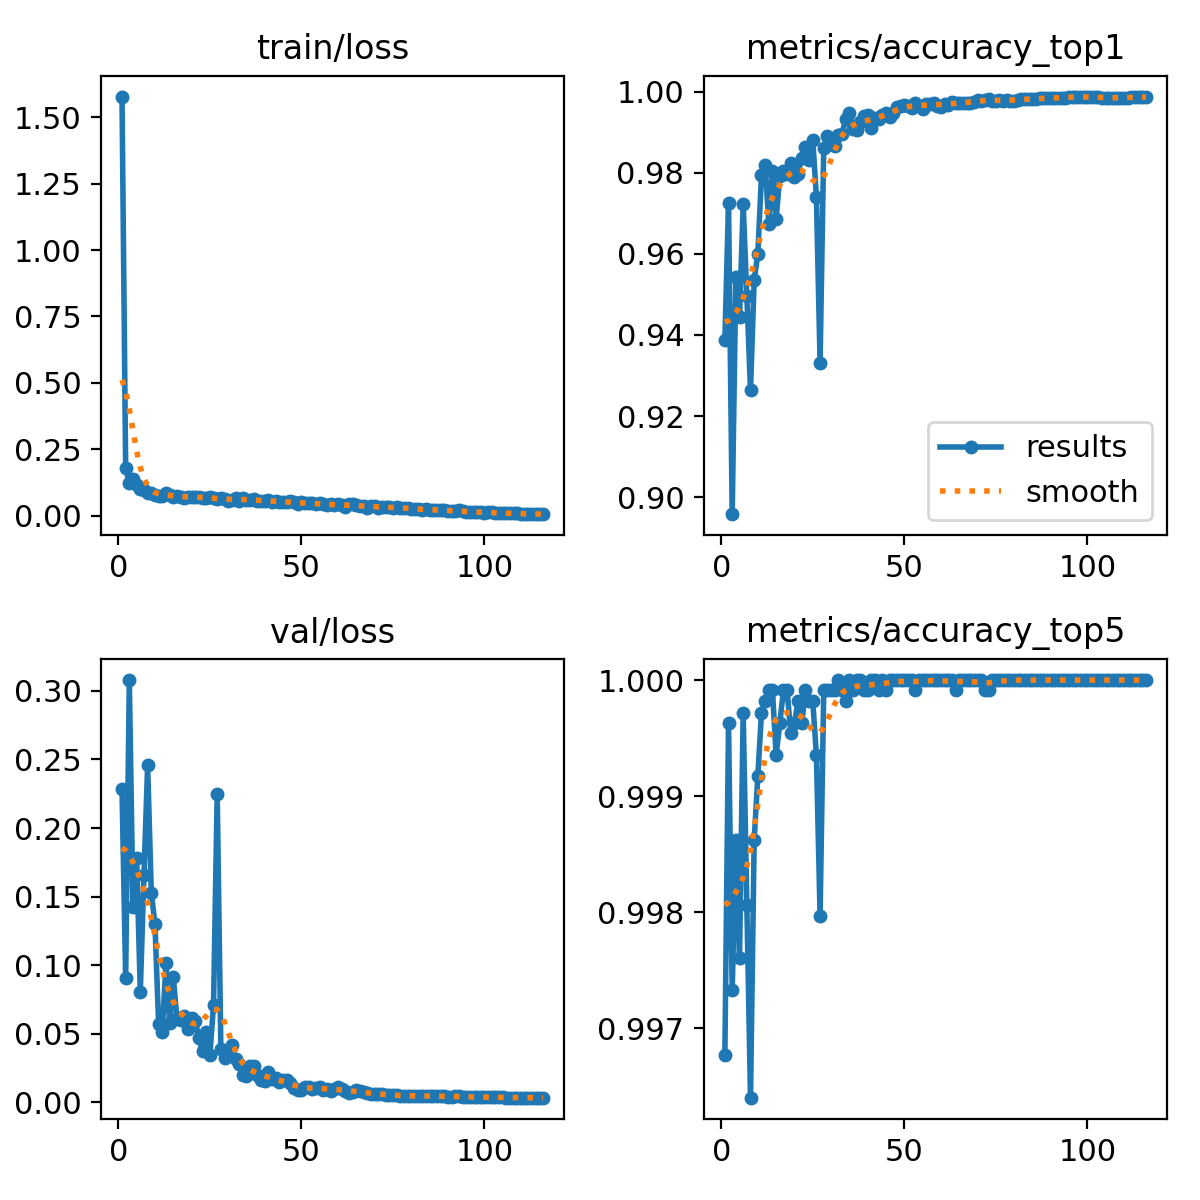

The table this chart was drawn from, first rows:
epoch, time, train/loss, metrics/accuracy_top1, metrics/accuracy_top5, val/loss, lr/pg0, lr/pg1, lr/pg2, lr/pg3, lr/pg4, lr/pg5, lr/pg6, lr/pg7
1, 41.81, 1.578, 0.9388, 0.9968, 0.2286, 0.009933, 0.003311, 0.009933, 0.003311, 0.009933, 0.003311, 0.009933, 0.003311
2, 75.2, 0.1805, 0.9726, 0.9996, 0.09094, 0.01977, 0.006589, 0.01977, 0.006589, 0.01977, 0.006589, 0.01977, 0.006589
3, 109.9, 0.1214, 0.8958, 0.9973, 0.3079, 0.02944, 0.009813, 0.02944, 0.009813, 0.02944, 0.009813, 0.02944, 0.009813
4, 144.3, 0.1392, 0.9542, 0.9986, 0.1421, 0.02926, 0.009753, 0.02926, 0.009753, 0.02926, 0.009753, 0.02926, 0.009753
5, 177.5, 0.1145, 0.9444, 0.9976, 0.1782, 0.02901, 0.00967, 0.02901, 0.00967, 0.02901, 0.00967, 0.02901, 0.00967
6, 210.8, 0.09954, 0.9722, 0.9997, 0.08065, 0.02876, 0.009588, 0.02876, 0.009588, 0.02876, 0.009588, 0.02876, 0.009588
7, 244.6, 0.0957, 0.9496, 0.9981, 0.1658, 0.02851, 0.009505, 0.02851, 0.009505, 0.02851, 0.009505, 0.02851, 0.009505
8, 277.8, 0.08356, 0.9263, 0.9964, 0.2457, 0.02827, 0.009423, 0.02827, 0.009423, 0.02827, 0.009423, 0.02827, 0.009423
9, 311.8, 0.08682, 0.9535, 0.9986, 0.153, 0.02802, 0.00934, 0.02802, 0.00934, 0.02802, 0.00934, 0.02802, 0.00934
10, 345.5, 0.07635, 0.96, 0.9992, 0.1301, 0.02777, 0.009258, 0.02777, 0.009258, 0.02777, 0.009258, 0.02777, 0.009258
11, 380.6, 0.07472, 0.9794, 0.9997, 0.05722, 0.02753, 0.009175, 0.02753, 0.009175, 0.02753, 0.009175, 0.02753, 0.009175
12, 413.4, 0.07532, 0.982, 0.9998, 0.05118, 0.02728, 0.009092, 0.02728, 0.009092, 0.02728, 0.009092, 0.02728, 0.009092
13, 446.9, 0.08582, 0.9674, 0.9999, 0.1014, 0.02703, 0.00901, 0.02703, 0.00901, 0.02703, 0.00901, 0.02703, 0.00901
14, 480.3, 0.07722, 0.9805, 0.9999, 0.05813, 0.02678, 0.008927, 0.02678, 0.008927, 0.02678, 0.008927, 0.02678, 0.008927
15, 514.9, 0.07112, 0.9686, 0.9993, 0.09144, 0.02653, 0.008845, 0.02653, 0.008845, 0.02653, 0.008845, 0.02653, 0.008845
16, 546.7, 0.07517, 0.9793, 0.9996, 0.06097, 0.02629, 0.008762, 0.02629, 0.008762, 0.02629, 0.008762, 0.02629, 0.008762
17, 580.4, 0.07211, 0.9804, 0.9999, 0.0599, 0.02604, 0.00868, 0.02604, 0.00868, 0.02604, 0.00868, 0.02604, 0.00868
18, 614.5, 0.06786, 0.9796, 0.9999, 0.06261, 0.02579, 0.008597, 0.02579, 0.008597, 0.02579, 0.008597, 0.02579, 0.008597
19, 647.4, 0.07024, 0.9824, 0.9995, 0.05358, 0.02555, 0.008515, 0.02555, 0.008515, 0.02555, 0.008515, 0.02555, 0.008515
20, 682, 0.07032, 0.979, 0.9996, 0.06113, 0.0253, 0.008433, 0.0253, 0.008433, 0.0253, 0.008433, 0.0253, 0.008433
21, 716.1, 0.06938, 0.9798, 0.9998, 0.05939, 0.02505, 0.00835, 0.02505, 0.00835, 0.02505, 0.00835, 0.02505, 0.00835
22, 750.4, 0.07161, 0.9837, 0.9996, 0.04719, 0.0248, 0.008268, 0.0248, 0.008268, 0.0248, 0.008268, 0.0248, 0.008268
23, 784, 0.06773, 0.9863, 0.9999, 0.03712, 0.02456, 0.008185, 0.02456, 0.008185, 0.02456, 0.008185, 0.02456, 0.008185
24, 817.9, 0.06796, 0.9832, 0.9998, 0.05139, 0.02431, 0.008103, 0.02431, 0.008103, 0.02431, 0.008103, 0.02431, 0.008103
25, 851.8, 0.06857, 0.9882, 0.9998, 0.03445, 0.02406, 0.00802, 0.02406, 0.00802, 0.02406, 0.00802, 0.02406, 0.00802
26, 885.2, 0.06657, 0.974, 0.9993, 0.07096, 0.02381, 0.007938, 0.02381, 0.007938, 0.02381, 0.007938, 0.02381, 0.007938
27, 919.2, 0.06399, 0.9332, 0.998, 0.2249, 0.02356, 0.007855, 0.02356, 0.007855, 0.02356, 0.007855, 0.02356, 0.007855
28, 953.6, 0.06462, 0.9862, 0.9999, 0.0391, 0.02332, 0.007772, 0.02332, 0.007772, 0.02332, 0.007772, 0.02332, 0.007772
29, 986.6, 0.06128, 0.989, 0.9999, 0.03263, 0.02307, 0.00769, 0.02307, 0.00769, 0.02307, 0.00769, 0.02307, 0.00769
30, 1020, 0.05686, 0.9871, 0.9999, 0.03498, 0.02282, 0.007607, 0.02282, 0.007607, 0.02282, 0.007607, 0.02282, 0.007607
31, 1054, 0.05896, 0.9866, 0.9999, 0.04198, 0.02258, 0.007525, 0.02258, 0.007525, 0.02258, 0.007525, 0.02258, 0.007525
32, 1088, 0.06492, 0.9892, 1, 0.03189, 0.02233, 0.007443, 0.02233, 0.007443, 0.02233, 0.007443, 0.02233, 0.007443
33, 1122, 0.05643, 0.9896, 0.9999, 0.02801, 0.02208, 0.00736, 0.02208, 0.00736, 0.02208, 0.00736, 0.02208, 0.00736
34, 1156, 0.06795, 0.9933, 0.9998, 0.0199, 0.02183, 0.007278, 0.02183, 0.007278, 0.02183, 0.007278, 0.02183, 0.007278
35, 1191, 0.05899, 0.9947, 1, 0.01881, 0.02159, 0.007195, 0.02159, 0.007195, 0.02159, 0.007195, 0.02159, 0.007195
36, 1225, 0.05977, 0.9908, 0.9999, 0.02642, 0.02134, 0.007112, 0.02134, 0.007112, 0.02134, 0.007112, 0.02134, 0.007112
37, 1260, 0.06354, 0.9905, 1, 0.02654, 0.02109, 0.00703, 0.02109, 0.00703, 0.02109, 0.00703, 0.02109, 0.00703
38, 1295, 0.05592, 0.9924, 1, 0.02015, 0.02084, 0.006947, 0.02084, 0.006947, 0.02084, 0.006947, 0.02084, 0.006947
39, 1329, 0.05575, 0.9939, 0.9999, 0.01651, 0.02059, 0.006865, 0.02059, 0.006865, 0.02059, 0.006865, 0.02059, 0.006865
40, 1363, 0.05364, 0.9943, 0.9999, 0.01577, 0.02035, 0.006783, 0.02035, 0.006783, 0.02035, 0.006783, 0.02035, 0.006783
41, 1397, 0.06064, 0.9911, 1, 0.02228, 0.0201, 0.0067, 0.0201, 0.0067, 0.0201, 0.0067, 0.0201, 0.0067
42, 1432, 0.05141, 0.9936, 1, 0.01705, 0.01985, 0.006618, 0.01985, 0.006618, 0.01985, 0.006618, 0.01985, 0.006618
43, 1466, 0.05496, 0.9933, 0.9999, 0.01734, 0.01961, 0.006535, 0.01961, 0.006535, 0.01961, 0.006535, 0.01961, 0.006535
44, 1499, 0.05193, 0.9942, 1, 0.01508, 0.01936, 0.006452, 0.01936, 0.006452, 0.01936, 0.006452, 0.01936, 0.006452
45, 1534, 0.05299, 0.9947, 0.9999, 0.01604, 0.01911, 0.00637, 0.01911, 0.00637, 0.01911, 0.00637, 0.01911, 0.00637
46, 1567, 0.0522, 0.9938, 1, 0.01656, 0.01886, 0.006287, 0.01886, 0.006287, 0.01886, 0.006287, 0.01886, 0.006287
47, 1601, 0.05401, 0.9947, 1, 0.01411, 0.01861, 0.006205, 0.01861, 0.006205, 0.01861, 0.006205, 0.01861, 0.006205
48, 1636, 0.05071, 0.9963, 1, 0.01054, 0.01837, 0.006123, 0.01837, 0.006123, 0.01837, 0.006123, 0.01837, 0.006123
49, 1670, 0.04314, 0.9966, 1, 0.00917, 0.01812, 0.00604, 0.01812, 0.00604, 0.01812, 0.00604, 0.01812, 0.00604
50, 1704, 0.04994, 0.9968, 1, 0.00893, 0.01787, 0.005958, 0.01787, 0.005958, 0.01787, 0.005958, 0.01787, 0.005958
51, 1738, 0.04634, 0.9966, 1, 0.01108, 0.01762, 0.005875, 0.01762, 0.005875, 0.01762, 0.005875, 0.01762, 0.005875
52, 1772, 0.04647, 0.996, 1, 0.01081, 0.01738, 0.005792, 0.01738, 0.005792, 0.01738, 0.005792, 0.01738, 0.005792
53, 1806, 0.04764, 0.9971, 0.9999, 0.00932, 0.01713, 0.00571, 0.01713, 0.00571, 0.01713, 0.00571, 0.01713, 0.00571
54, 1840, 0.04477, 0.9965, 1, 0.01069, 0.01688, 0.005627, 0.01688, 0.005627, 0.01688, 0.005627, 0.01688, 0.005627
55, 1874, 0.047, 0.9959, 1, 0.01135, 0.01664, 0.005545, 0.01664, 0.005545, 0.01664, 0.005545, 0.01664, 0.005545
56, 1908, 0.04395, 0.997, 1, 0.00909, 0.01639, 0.005463, 0.01639, 0.005463, 0.01639, 0.005463, 0.01639, 0.005463
57, 1942, 0.04153, 0.997, 1, 0.01001, 0.01614, 0.00538, 0.01614, 0.00538, 0.01614, 0.00538, 0.01614, 0.00538
58, 1974, 0.04418, 0.9971, 1, 0.00828, 0.01589, 0.005298, 0.01589, 0.005298, 0.01589, 0.005298, 0.01589, 0.005298
59, 2009, 0.03827, 0.9966, 1, 0.0096, 0.01564, 0.005215, 0.01564, 0.005215, 0.01564, 0.005215, 0.01564, 0.005215
60, 2043, 0.04218, 0.9963, 1, 0.0108, 0.0154, 0.005132, 0.0154, 0.005132, 0.0154, 0.005132, 0.0154, 0.005132
... 56 more rows
